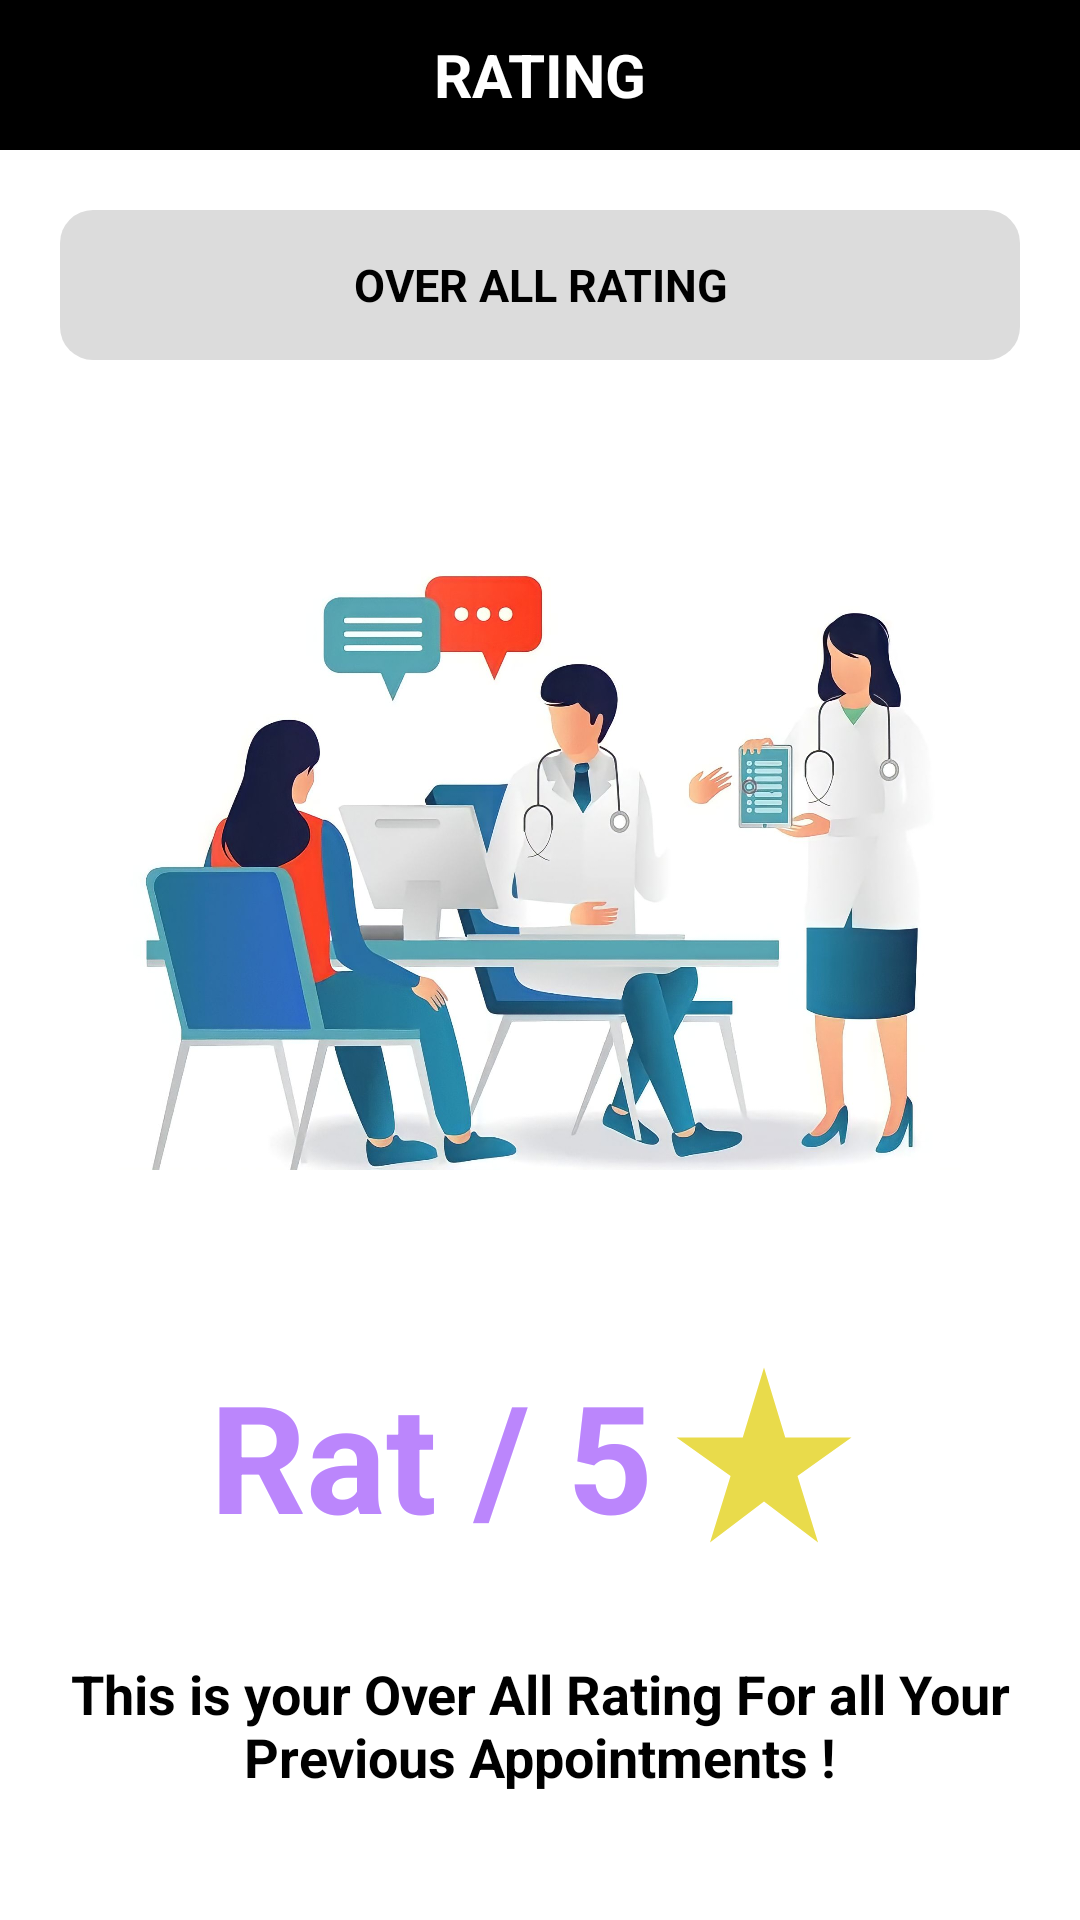

This screen was rendered from an Android layout file. Write that file and the resources it references.
<!-- AndroidManifest.xml: application theme Theme.HosP -->
<!-- res/layout/activity_display_rating.xml -->
<?xml version="1.0" encoding="utf-8"?>
<LinearLayout xmlns:android="http://schemas.android.com/apk/res/android"
    xmlns:app="http://schemas.android.com/apk/res-auto"
    xmlns:tools="http://schemas.android.com/tools"
    android:layout_width="match_parent"
    android:layout_height="match_parent"
    android:orientation="vertical"
    android:background="@color/white"
    tools:context=".Display_Rating">






    <TextView

        android:layout_width="match_parent"
        android:layout_height="50dp"
        android:background="@color/black"
        android:text="RatinG"
        android:textSize="20dp"
        android:textColor="@color/white"
        android:textAllCaps="true"
        android:textStyle="bold"
        android:gravity="center">

    </TextView>

    <TextView
        android:layout_width="match_parent"
        android:layout_height="50dp"
        android:text="Over all Rating"
        android:textAllCaps="true"
        android:layout_marginTop="15dp"
        android:layout_margin="20dp"
        android:textSize="15dp"
        android:background="@drawable/rounded_bg"
        android:gravity="center"
        android:textColor="@color/black"
        android:textStyle="bold"/>




    <LinearLayout
        android:layout_width="match_parent"
        android:layout_height="match_parent"
        android:orientation="vertical">


        <ImageView
            android:layout_width="300dp"
            android:layout_height="300dp"
            android:layout_gravity="center"
            android:src="@drawable/doctor_logo"/>








    <LinearLayout
        android:layout_width="match_parent"
        android:layout_height="wrap_content"
        android:orientation="horizontal"
        android:gravity="center">




    <TextView
        android:id="@+id/OVERALL_RATE"
        android:layout_width="wrap_content"
        android:layout_height="wrap_content"
        android:text="Rate"
        android:textStyle="bold"
        android:textSize="50dp"
        android:maxLength="3"
        android:textColor="@color/purple_200"
        android:gravity="center_vertical"
        android:layout_marginTop="10dp"
        android:layout_marginBottom="10dp" />



        <TextView
            android:layout_width="wrap_content"
            android:layout_height="wrap_content"
            android:text=" / 5"
            android:textStyle="bold"
            android:textSize="50dp"
            android:textColor="@color/purple_200"
            android:gravity="center"
            android:layout_marginTop="10dp"
            android:layout_marginBottom="10dp"
            />

        <TextView
            android:layout_width="70dp"
            android:layout_height="70dp"
            android:textStyle="bold"
            android:background="@drawable/ic_baseline_star_rate_24"
            android:textSize="30dp"
            android:textColor="@color/purple_200"
            android:gravity="center"
            android:layout_marginTop="10dp"
            android:layout_marginBottom="10dp"
            android:layout_marginLeft="2dp"
            />







    </LinearLayout>


        <TextView
            android:layout_width="match_parent"
            android:layout_height="50dp"
            android:text="This is your Over All Rating For all Your Previous Appointments !"
            android:textColor="@color/black"
            android:gravity="center"
            android:textSize="18dp"
            android:layout_margin="20dp"
            android:textStyle="bold"/>


    </LinearLayout>




    <TextView
        android:layout_width="150dp"
        android:layout_height="25dp"
        android:text="Previous RatinG"
        android:textAllCaps="true"
        android:layout_marginLeft="20dp"
        android:visibility="gone"
        android:textSize="15dp"
        android:background="@drawable/rounded_bg"
        android:gravity="center"
        android:textColor="@color/black"
        android:textStyle="bold"/>



    <TextView
        android:visibility="gone"
        android:layout_width="330dp"
        android:layout_height="30dp"
        android:text="    Patient Name                  Rateing"
        android:textAllCaps="true"
        android:layout_marginTop="15dp"
        android:layout_marginLeft="33dp"
        android:textStyle="bold"
        android:textSize="16dp"
        android:gravity="center_vertical"
        android:textColor="@color/black"
        android:background="@drawable/rounded_bg">




    </TextView>


    <androidx.recyclerview.widget.RecyclerView
        android:id="@+id/Previous_Rating"
        android:layout_width="match_parent"
        android:visibility="gone"
        android:layout_height="match_parent"
        android:layout_marginLeft="20dp"
        android:layout_marginRight="20dp"
        android:layout_marginBottom="20dp"
        android:layout_marginTop="10dp"


        />



</LinearLayout>
<!-- resources referenced by this layout -->
<resources>
  <color name="black">#FF000000</color>
  <color name="purple_200">#FFBB86FC</color>
  <color name="white">#FFFFFFFF</color>
  <!-- drawable doctor_logo: jpg bitmap (drawable-v24, 157519 bytes) -->
  <!-- drawable ic_baseline_star_rate_24 (drawable) -->
  <vector android:alpha="0.9" android:height="24dp" android:tint="#E7D736"
      android:viewportHeight="24" android:viewportWidth="24"
      android:width="24dp" xmlns:android="http://schemas.android.com/apk/res/android">
      <path android:fillColor="@android:color/white" android:pathData="M14.43,10l-2.43,-8l-2.43,8l-7.57,0l6.18,4.41l-2.35,7.59l6.17,-4.69l6.18,4.69l-2.35,-7.59l6.17,-4.41z"/>
  </vector>
  <!-- drawable rounded_bg (drawable) -->
  <?xml version="1.0" encoding="utf-8"?>
  <shape xmlns:android="http://schemas.android.com/apk/res/android">
  
      <solid android:color="@color/gray2"/>
  
      <corners
  
          android:topLeftRadius="11dp"
          android:topRightRadius="11dp"
          android:bottomLeftRadius="11dp"
          android:bottomRightRadius="11dp"
  
          />
  
  
  
  </shape>
  <style name="Theme.HosP" parent="Theme.MaterialComponents.DayNight.NoActionBar">
          
          <item name="colorPrimary">@color/purple_500</item>
          <item name="colorPrimaryVariant">@color/purple_700</item>
          <item name="colorOnPrimary">@color/white</item>
          
          <item name="colorSecondary">@color/teal_200</item>
          <item name="colorSecondaryVariant">@color/teal_700</item>
          <item name="colorOnSecondary">@color/black</item>
          
          <item name="android:statusBarColor" tools:targetApi="l">?attr/colorPrimaryVariant</item>
          
  
  
  
  
  
  
      </style>
  <color name="gray2">#DCDCDC</color>
  <color name="purple_500">#FF6200EE</color>
  <color name="purple_700">#FF3700B3</color>
  <color name="teal_200">#FF03DAC5</color>
  <color name="teal_700">#FF018786</color>
</resources>
